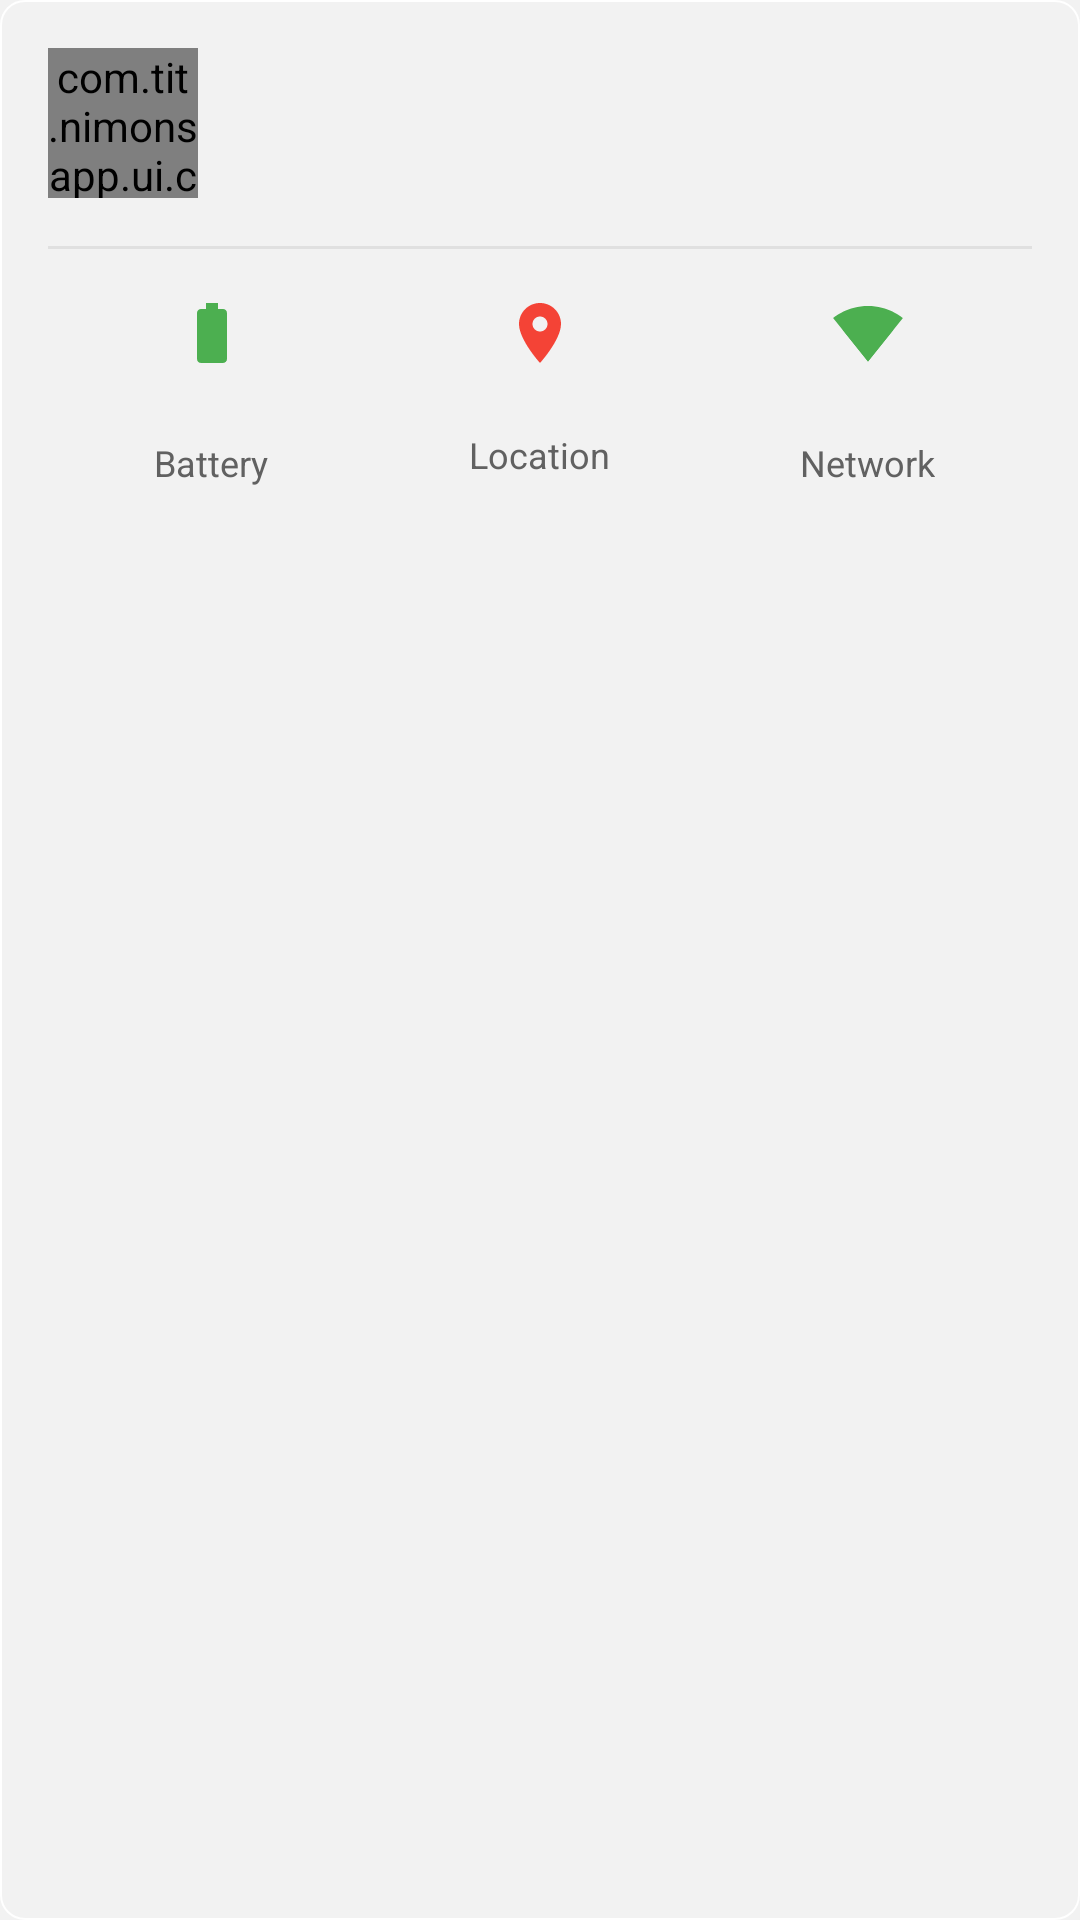

Layout XML and referenced resources for this Android screen:
<!-- AndroidManifest.xml: application theme Theme.NimonsApp -->
<!-- res/layout/view_user_info_bottom_sheet.xml -->
<?xml version="1.0" encoding="utf-8"?>
<LinearLayout
	xmlns:android="http://schemas.android.com/apk/res/android"
	xmlns:app="http://schemas.android.com/apk/res-auto"
	xmlns:tools="http://schemas.android.com/tools"
	android:layout_width="match_parent"
	android:layout_height="wrap_content" android:orientation="vertical"
	android:background="@drawable/border"
	android:backgroundTint="@android:color/white" android:padding="16dp">

	
	<LinearLayout android:layout_width="match_parent"
		android:layout_height="wrap_content" android:orientation="horizontal"
		android:gravity="center_vertical">

		<com.tit.nimonsapp.ui.common.AvatarView
			android:id="@+id/avatar" android:layout_width="50dp"
			android:layout_height="50dp" app:avatarShape="circle"
			app:avatarText="L" app:avatarBgColor="?attr/colorPrimary" />

		<LinearLayout android:layout_width="match_parent"
			android:layout_height="wrap_content" android:orientation="vertical"
			android:layout_marginStart="12dp">

			<TextView android:id="@+id/tvUserName"
				android:layout_width="match_parent"
				android:layout_height="wrap_content" android:textSize="18sp"
				android:textStyle="bold" android:textColor="@android:color/black"
				android:maxLines="1" android:ellipsize="end"
				tools:text="Labpro ITB" />

			<TextView android:id="@+id/tvUserEmail"
				android:layout_width="match_parent"
				android:layout_height="wrap_content" android:textSize="14sp"
				android:textColor="@color/section_label"
				android:layout_marginTop="2dp"
				android:maxLines="1" android:ellipsize="end"
				tools:text="labpro@std.stei.itb.ac.id" />

		</LinearLayout>

	</LinearLayout>

	
	<View android:layout_width="match_parent"
		android:layout_height="1dp"
		android:background="@color/chip_unselected_stroke"
		android:layout_marginTop="16dp" android:layout_marginBottom="16dp" />

	
	<LinearLayout android:layout_width="match_parent"
		android:layout_height="wrap_content" android:orientation="horizontal">

		
		<LinearLayout android:layout_width="0dp"
			android:layout_height="wrap_content" android:layout_weight="1"
			android:orientation="vertical" android:gravity="center">

			<ImageView android:id="@+id/ivBatteryIcon"
				android:layout_width="24dp" android:layout_height="24dp"
				android:src="@drawable/ic_battery" app:tint="@color/nimons_green"
				android:contentDescription="@null" />

			<LinearLayout android:layout_width="wrap_content"
				android:layout_height="wrap_content"
				android:orientation="horizontal" android:gravity="center_vertical"
				android:layout_marginTop="4dp">

				<TextView android:id="@+id/tvBatteryValue"
					android:layout_width="wrap_content"
					android:layout_height="wrap_content" android:textSize="14sp"
					android:textStyle="bold" android:textColor="@android:color/black"
					tools:text="82%" />

				<ImageView android:id="@+id/ivCharging"
					android:layout_width="16dp" android:layout_height="16dp"
					android:layout_marginStart="4dp"
					android:src="@drawable/ic_charging" android:visibility="gone"
					android:contentDescription="@null" />
			</LinearLayout>

			<TextView android:layout_width="wrap_content"
				android:layout_height="wrap_content" android:textSize="12sp"
				android:textColor="@color/section_label" android:text="Battery" />

		</LinearLayout>

		
		<LinearLayout android:layout_width="0dp"
			android:layout_height="wrap_content" android:layout_weight="1"
			android:orientation="vertical" android:gravity="center">

			<ImageView android:id="@+id/ivLocationIcon"
				android:layout_width="24dp" android:layout_height="24dp"
				android:src="@drawable/ic_location" app:tint="@color/red"
				android:contentDescription="@null" />

			<TextView android:id="@+id/tvLocationValue"
				android:layout_width="wrap_content"
				android:layout_height="wrap_content" android:textSize="12sp"
				android:textStyle="bold" android:textColor="@android:color/black"
				android:layout_marginTop="4dp" tools:text="-6.891, 107.610" />

			<TextView android:layout_width="wrap_content"
				android:layout_height="wrap_content" android:textSize="12sp"
				android:textColor="@color/section_label" android:text="Location" />

		</LinearLayout>

		
		<LinearLayout android:layout_width="0dp"
			android:layout_height="wrap_content" android:layout_weight="1"
			android:orientation="vertical" android:gravity="center">

			<ImageView android:id="@+id/ivWifiIcon"
				android:layout_width="24dp" android:layout_height="24dp"
				android:src="@drawable/ic_wifi" app:tint="@color/nimons_green"
				android:contentDescription="@null" />

			<TextView android:id="@+id/tvWifiValue"
				android:layout_width="wrap_content"
				android:layout_height="wrap_content" android:textSize="14sp"
				android:textStyle="bold" android:textColor="@android:color/black"
				android:layout_marginTop="4dp" tools:text="WiFi" />

			<TextView android:layout_width="wrap_content"
				android:layout_height="wrap_content" android:textSize="12sp"
				android:textColor="@color/section_label" android:text="Network" />

		</LinearLayout>

	</LinearLayout>

</LinearLayout>
<!-- resources referenced by this layout -->
<resources>
  <color name="chip_unselected_stroke">#E0E0E0</color>
  <color name="nimons_green">#4CAF50</color>
  <color name="red">#F44336</color>
  <color name="section_label">#616161</color>
  <!-- drawable border (drawable) -->
  <?xml version="1.0" encoding="utf-8"?>
  <shape xmlns:android="http://schemas.android.com/apk/res/android">
  	<stroke android:width="0.5dp" android:color="#000000" />
  	<solid android:color="@android:color/transparent" />
  	<corners android:radius="8dp" />
  </shape>
  <!-- drawable ic_battery (drawable) -->
  <vector
  	xmlns:android="http://schemas.android.com/apk/res/android"
  	android:width="24dp" android:height="24dp" android:viewportWidth="24"
  	android:viewportHeight="24">
  	<path android:fillColor="@android:color/black"
  		android:pathData="M15.67,4H14V2h-4v2H8.33C7.6,4 7,4.6 7,5.33v15.33C7,21.4 7.6,22 8.33,22h7.33c0.74,0 1.34,-0.6 1.34,-1.33V5.33C17,4.6 16.4,4 15.67,4z" />
  </vector>
  <!-- drawable ic_charging (drawable) -->
  <?xml version="1.0" encoding="utf-8"?>
  <vector
  	xmlns:android="http://schemas.android.com/apk/res/android"
  	android:width="24dp" android:height="24dp" android:viewportWidth="24"
  	android:viewportHeight="24">
  	<path android:fillColor="#4CAF50"
  		android:pathData="M7,2v11h3v9l7,-12h-3v-9z" />
  </vector>
  <!-- drawable ic_location (drawable) -->
  <vector
  	xmlns:android="http://schemas.android.com/apk/res/android"
  	android:width="24dp" android:height="24dp" android:viewportWidth="24"
  	android:viewportHeight="24">
  	<path android:fillColor="@android:color/black"
  		android:pathData="M12,2C8.13,2 5,5.13 5,9c0,5.25 7,13 7,13s7,-7.75 7,-13c0,-3.87 -3.13,-7 -7,-7zM12,11.5c-1.38,0 -2.5,-1.12 -2.5,-2.5s1.12,-2.5 2.5,-2.5 2.5,1.12 2.5,2.5 -1.12,2.5 -2.5,2.5z" />
  </vector>
  <!-- drawable ic_wifi (drawable) -->
  <vector
  	xmlns:android="http://schemas.android.com/apk/res/android"
  	android:width="24dp" android:height="24dp" android:viewportWidth="24"
  	android:viewportHeight="24">
  	<path android:fillColor="@android:color/black"
  		android:pathData="M12.01,21.49L23.64,7c-0.45,-0.34 -4.93,-4 -11.64,-4C5.28,3 0.81,6.66 0.36,7l11.63,14.49 0.01,0.01 0.01,-0.01z" />
  	<path android:fillColor="@android:color/black"
  		android:pathData="M3.53,10.95l8.46,10.54 0.01,0.01 0.01,-0.01 8.46,-10.54C20.04,10.62 16.81,8 12,8c-4.81,0 -8.04,2.62 -8.47,2.95z" />
  </vector>
  <style name="Theme.NimonsApp" parent="Base.Theme.NimonsApp" />
  <style name="Base.Theme.NimonsApp" parent="Theme.Material3.DayNight.NoActionBar">
  		<item name="android:windowBackground">@color/nimons_bg</item>
  		<item name="android:colorBackground">@color/nimons_bg</item>
  		<item name="android:fontFamily">sans-serif</item>
  		<item name="colorPrimary">@color/nimons_green</item>
  		<item name="colorOnPrimary">@color/white</item>
  		<item name="colorPrimaryContainer">@color/nimons_green_container</item>
  		<item name="colorOnPrimaryContainer">@color/nimons_on_green_container</item>
  		<item name="colorSecondary">@color/nimons_green</item>
  		<item name="colorOnSecondary">@color/white</item>
  		<item name="colorSecondaryContainer">@color/nimons_green_container</item>
  		<item name="colorOnSecondaryContainer">@color/nimons_on_green_container</item>
  		<item name="colorTertiary">@color/nimons_green</item>
  		<item name="colorOnTertiary">@color/white</item>
  		<item name="colorTertiaryContainer">@color/nimons_green_container</item>
  		<item name="colorOnTertiaryContainer">@color/nimons_on_green_container</item>
  		<item name="colorError">@color/error</item>
  	</style>
  <color name="nimons_bg">#F2F2F2</color>
  <color name="white">#FFFFFF</color>
  <color name="nimons_green_container">#C8E6C9</color>
  <color name="nimons_on_green_container">#1B5E20</color>
  <color name="error">#B00020</color>
</resources>
